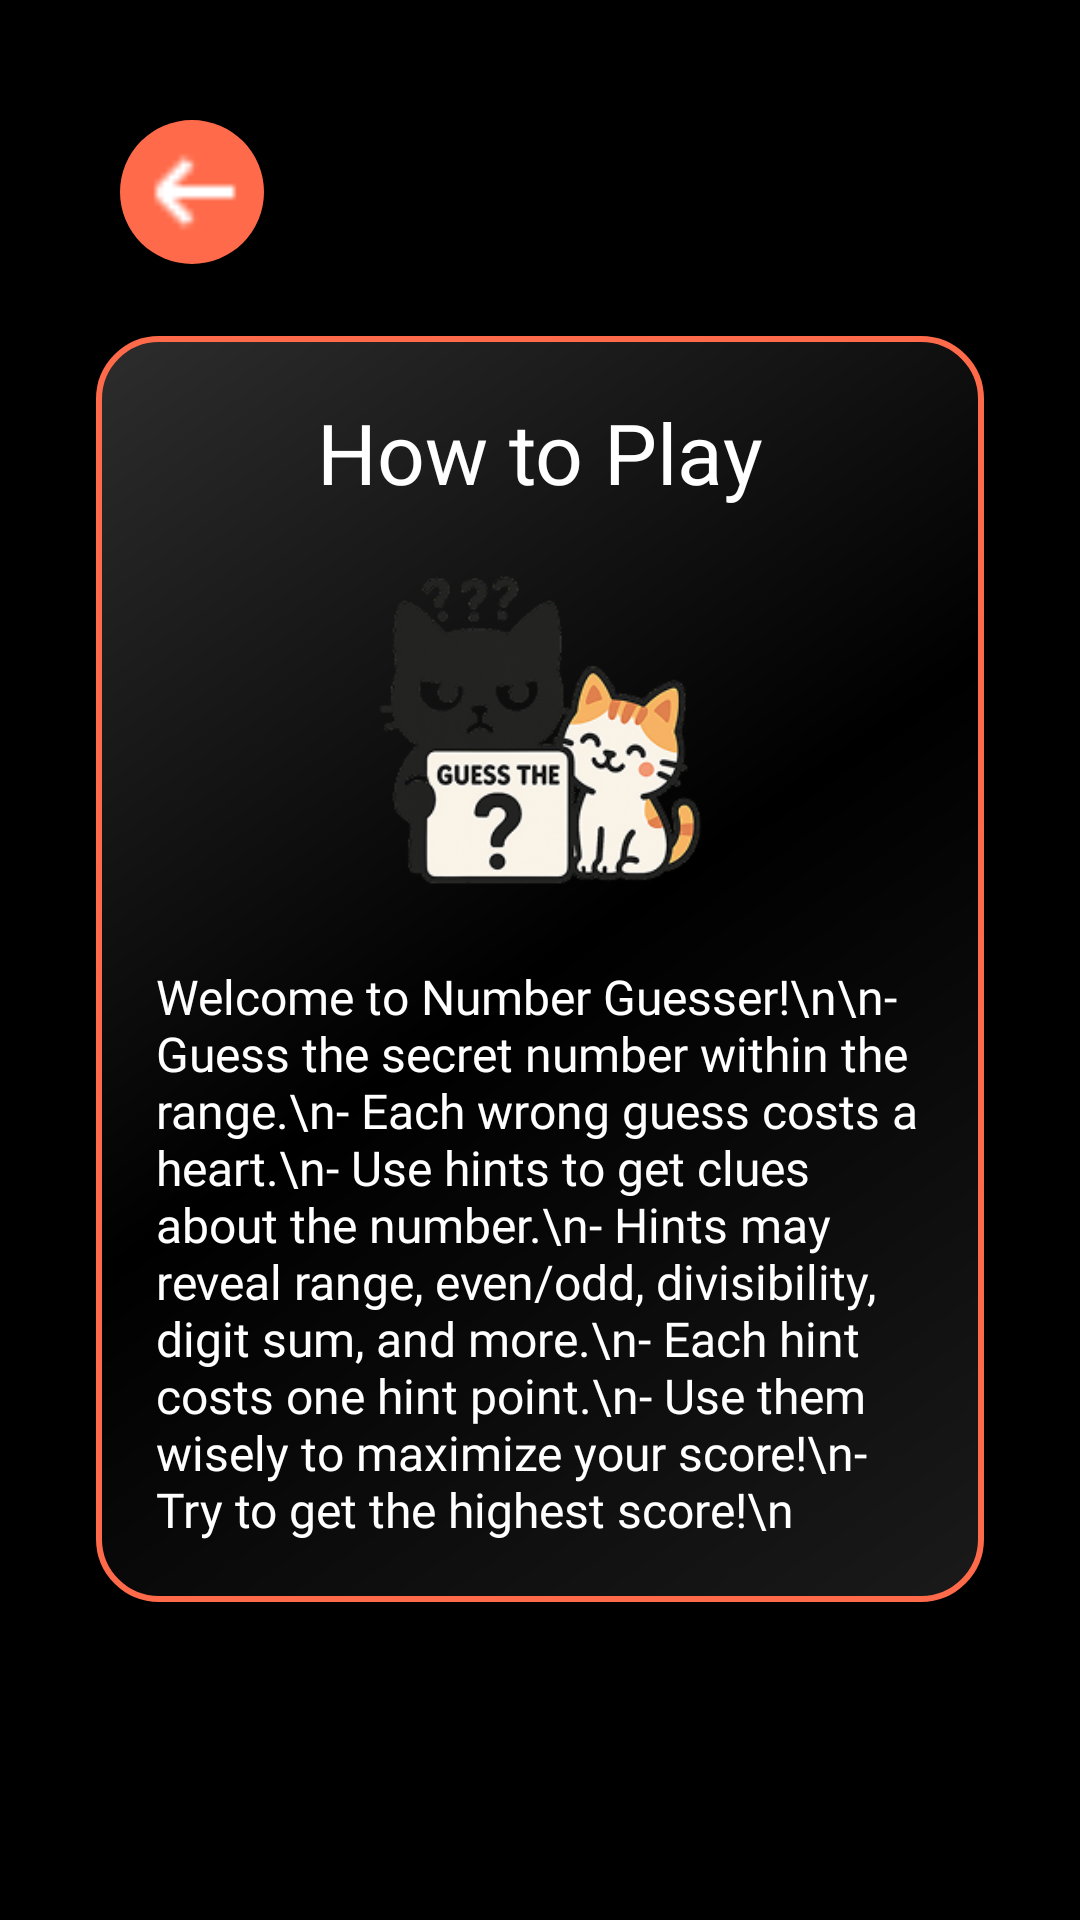

This screen was rendered from an Android layout file. Write that file and the resources it references.
<!-- AndroidManifest.xml: application theme Theme.GuessingNumber_FP -->
<!-- res/layout/activity_help.xml -->
<?xml version="1.0" encoding="utf-8"?>
<LinearLayout xmlns:android="http://schemas.android.com/apk/res/android"
    xmlns:app="http://schemas.android.com/apk/res-auto"
    android:orientation="vertical"
    android:background="#000000"
    android:layout_width="match_parent"
    android:layout_height="match_parent"
    android:padding="32dp">

    <ImageButton
        android:id="@+id/btnBackHelp"
        android:layout_width="48dp"
        android:layout_height="48dp"
        android:layout_marginTop="8dp"
        android:layout_marginStart="8dp"
        android:background="@drawable/circle_orange"
        android:src="@drawable/ic_arrow_back"
        android:contentDescription="Back"
        android:elevation="4dp"
        android:tint="#FFFFFF" />

    <ScrollView
        android:layout_width="match_parent"
        android:layout_height="0dp"
        android:layout_weight="1">
        <LinearLayout
            android:layout_width="match_parent"
            android:layout_height="wrap_content"
            android:orientation="vertical">

            <LinearLayout
                android:id="@+id/helpCard"
                android:layout_width="match_parent"
                android:layout_height="wrap_content"
                android:layout_marginTop="24dp"
                android:layout_marginBottom="24dp"
                android:background="@drawable/dialog_gradient_bg"
                android:orientation="vertical"
                android:padding="20dp">

                <TextView
                    android:layout_width="wrap_content"
                    android:layout_height="wrap_content"
                    android:text="How to Play"
                    android:textColor="#fff"
                    android:textSize="28sp"
                    android:fontFamily="@font/audiowide"
                    android:layout_gravity="center"
                    android:layout_marginBottom="16dp"/>

                <ImageView
                    android:layout_width="120dp"
                    android:layout_height="120dp"
                    android:src="@drawable/play"
                    android:layout_gravity="center"
                    android:layout_marginBottom="16dp"/>

                <TextView
                    android:layout_width="match_parent"
                    android:layout_height="wrap_content"
                    android:fontFamily="@font/poppins_medium"
                    android:text="Welcome to Number Guesser!\n\n- Guess the secret number within the range.\n- Each wrong guess costs a heart.\n- Use hints to get clues about the number.\n- Hints may reveal range, even/odd, divisibility, digit sum, and more.\n- Each hint costs one hint point.\n- Use them wisely to maximize your score!\n- Try to get the highest score!\n"
                    android:textColor="#fff"
                    android:textSize="16sp" />
            </LinearLayout>
        </LinearLayout>
    </ScrollView>

</LinearLayout>
<!-- resources referenced by this layout -->
<resources>
  <!-- drawable circle_orange (drawable) -->
  <shape xmlns:android="http://schemas.android.com/apk/res/android"
      android:shape="oval">
      <solid android:color="#FF6B4A"/>
  </shape>
  <!-- drawable dialog_gradient_bg (drawable) -->
  <?xml version="1.0" encoding="utf-8"?>
  <shape xmlns:android="http://schemas.android.com/apk/res/android">
      <gradient
          android:type="linear"
          android:angle="135"
          android:startColor="#1A1A1A"
          android:centerColor="#000000"
          android:endColor="#2D2D2D" />
      <corners android:radius="20dp" />
      <stroke android:width="2dp" android:color="#FF6B4A" />
  </shape>
  <!-- drawable ic_arrow_back: png bitmap (drawable, 203 bytes) -->
  <!-- drawable play: png bitmap (drawable, 46685 bytes) -->
</resources>
